Labelled photos from "rice disease prediction system", an image-classification folder in Manjula123-hi/rice-plant-leaf-disease. The possible labels are: bacterial leaf blight, brown spot, healthy, leaf blast, leaf scald, narrow brown spot.

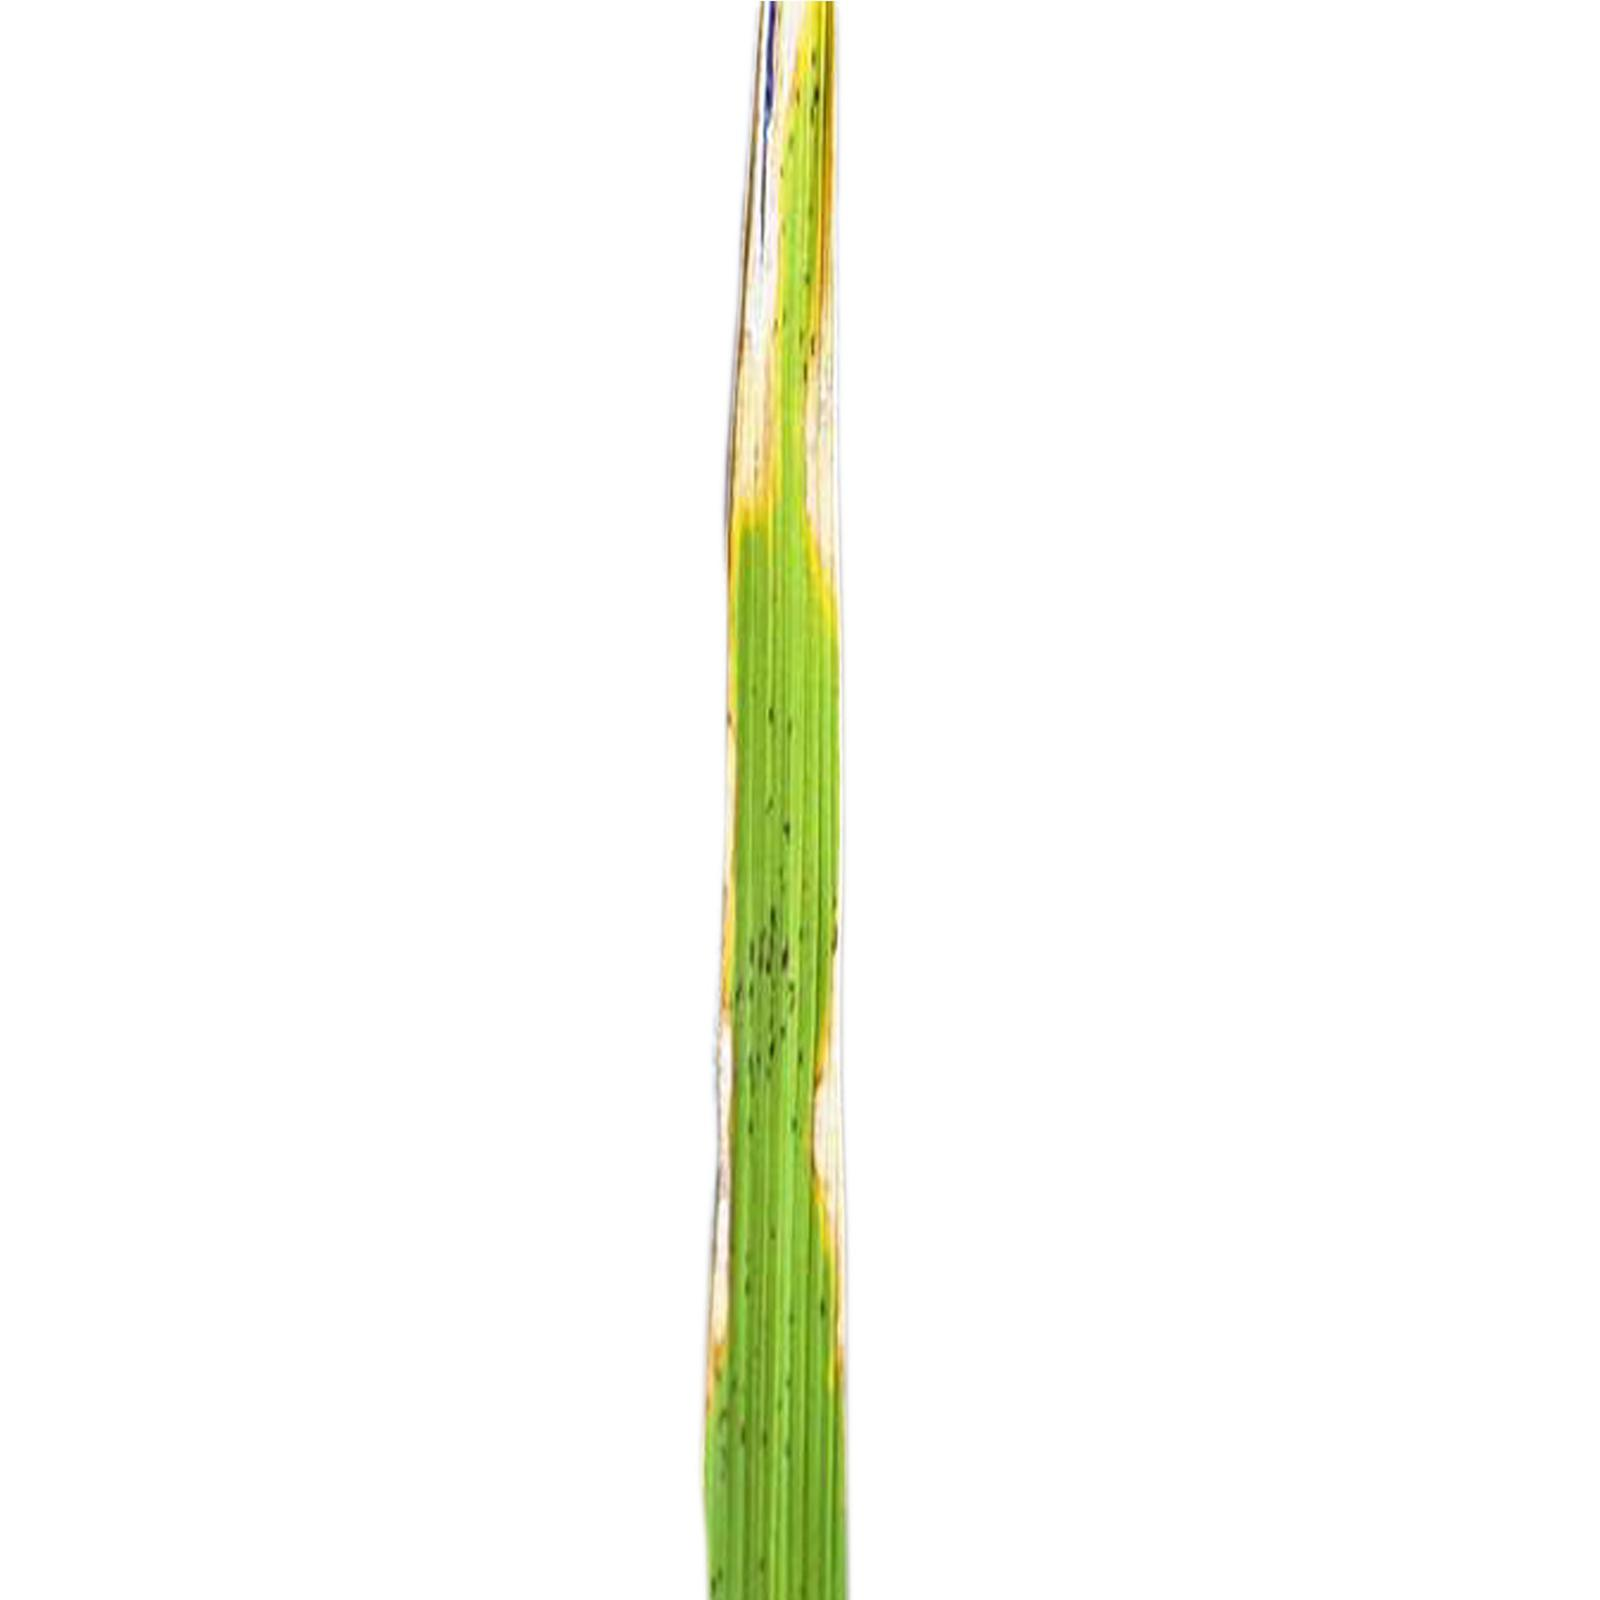
Label: leaf scald

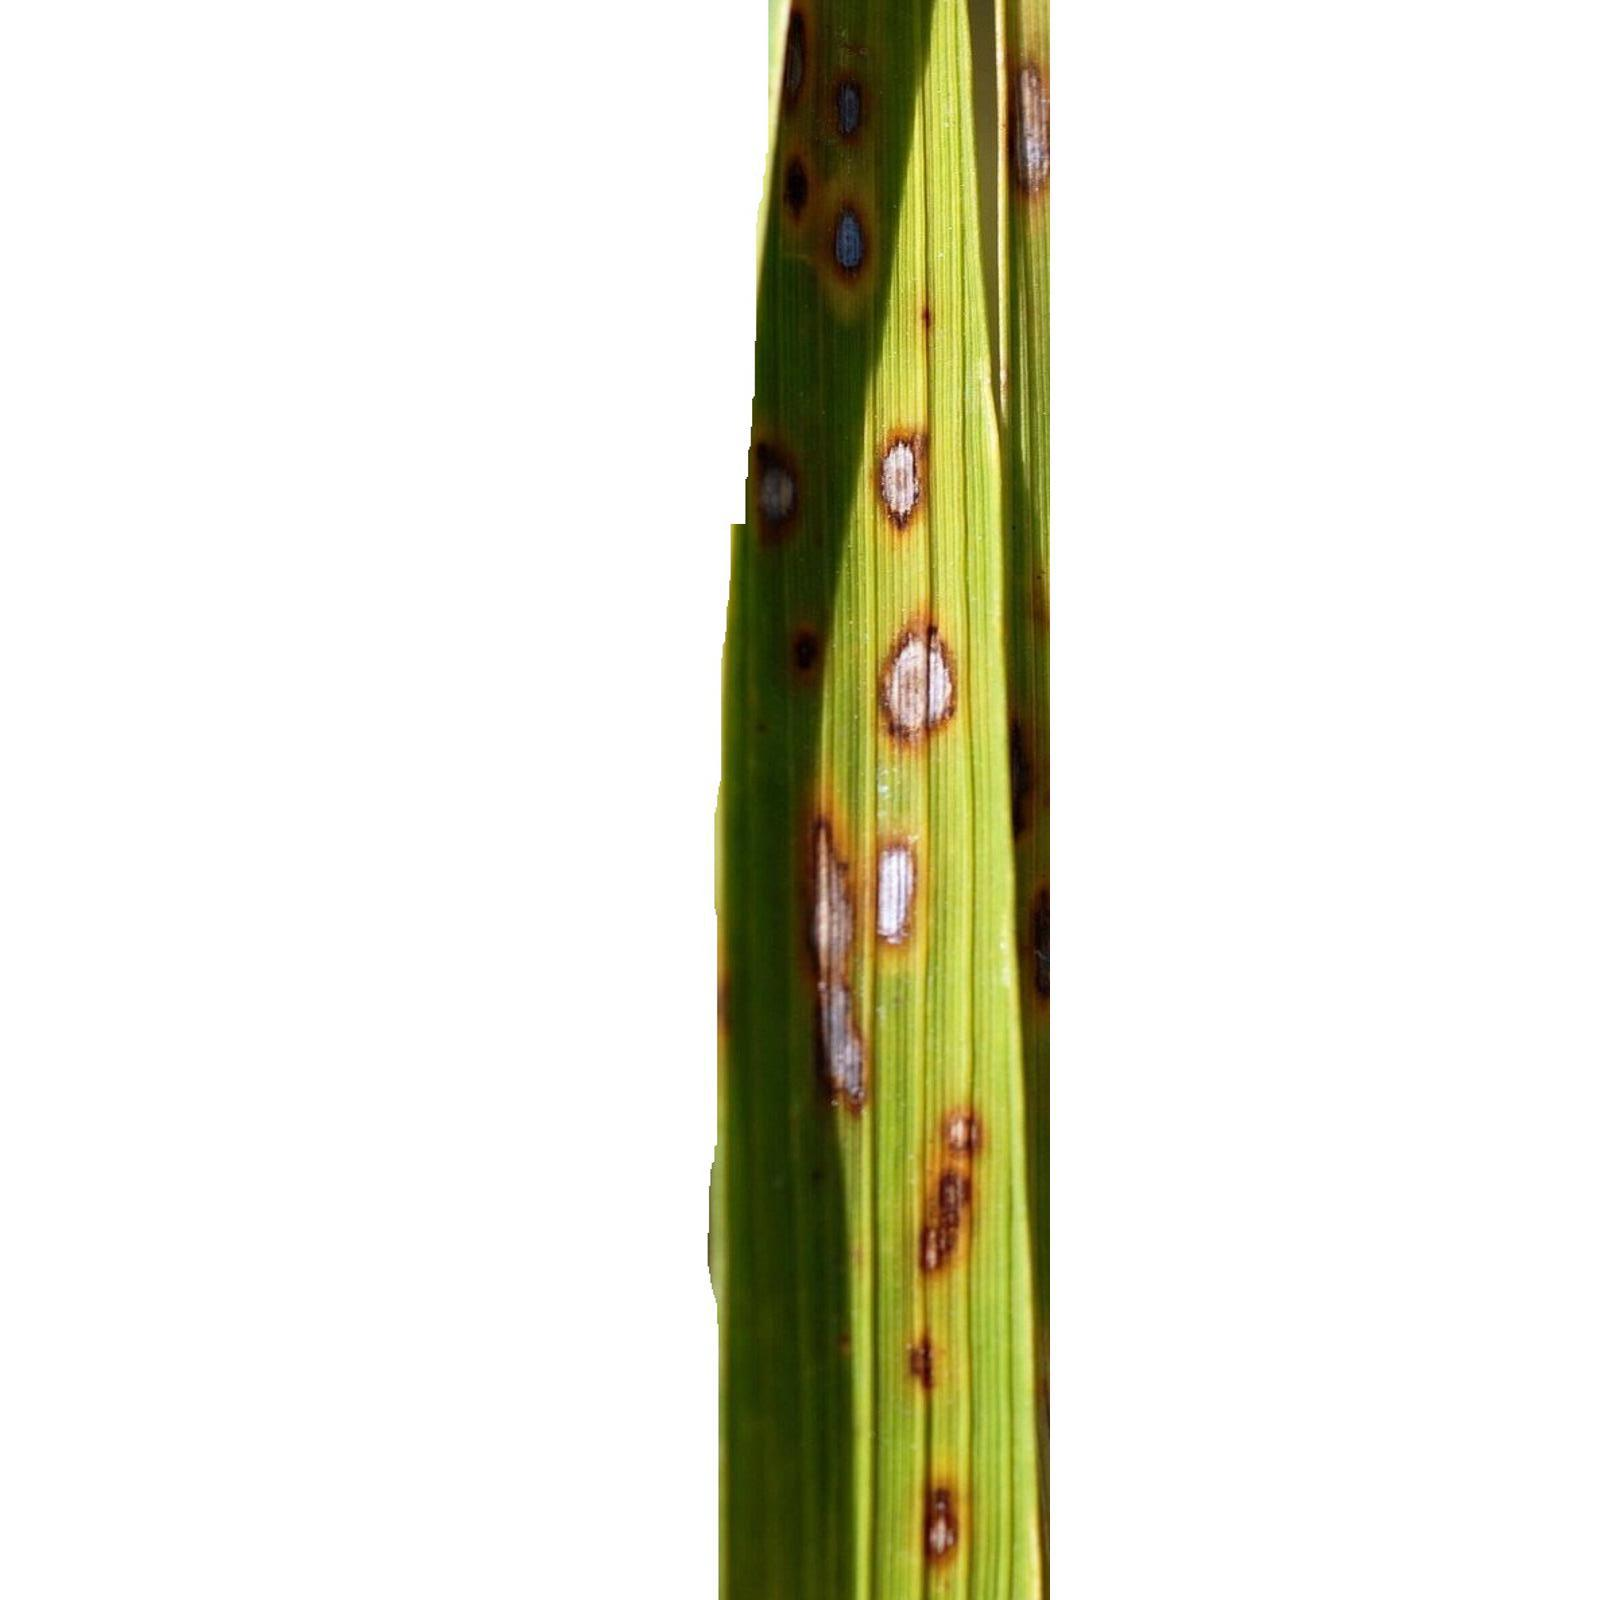
Label: brown spot

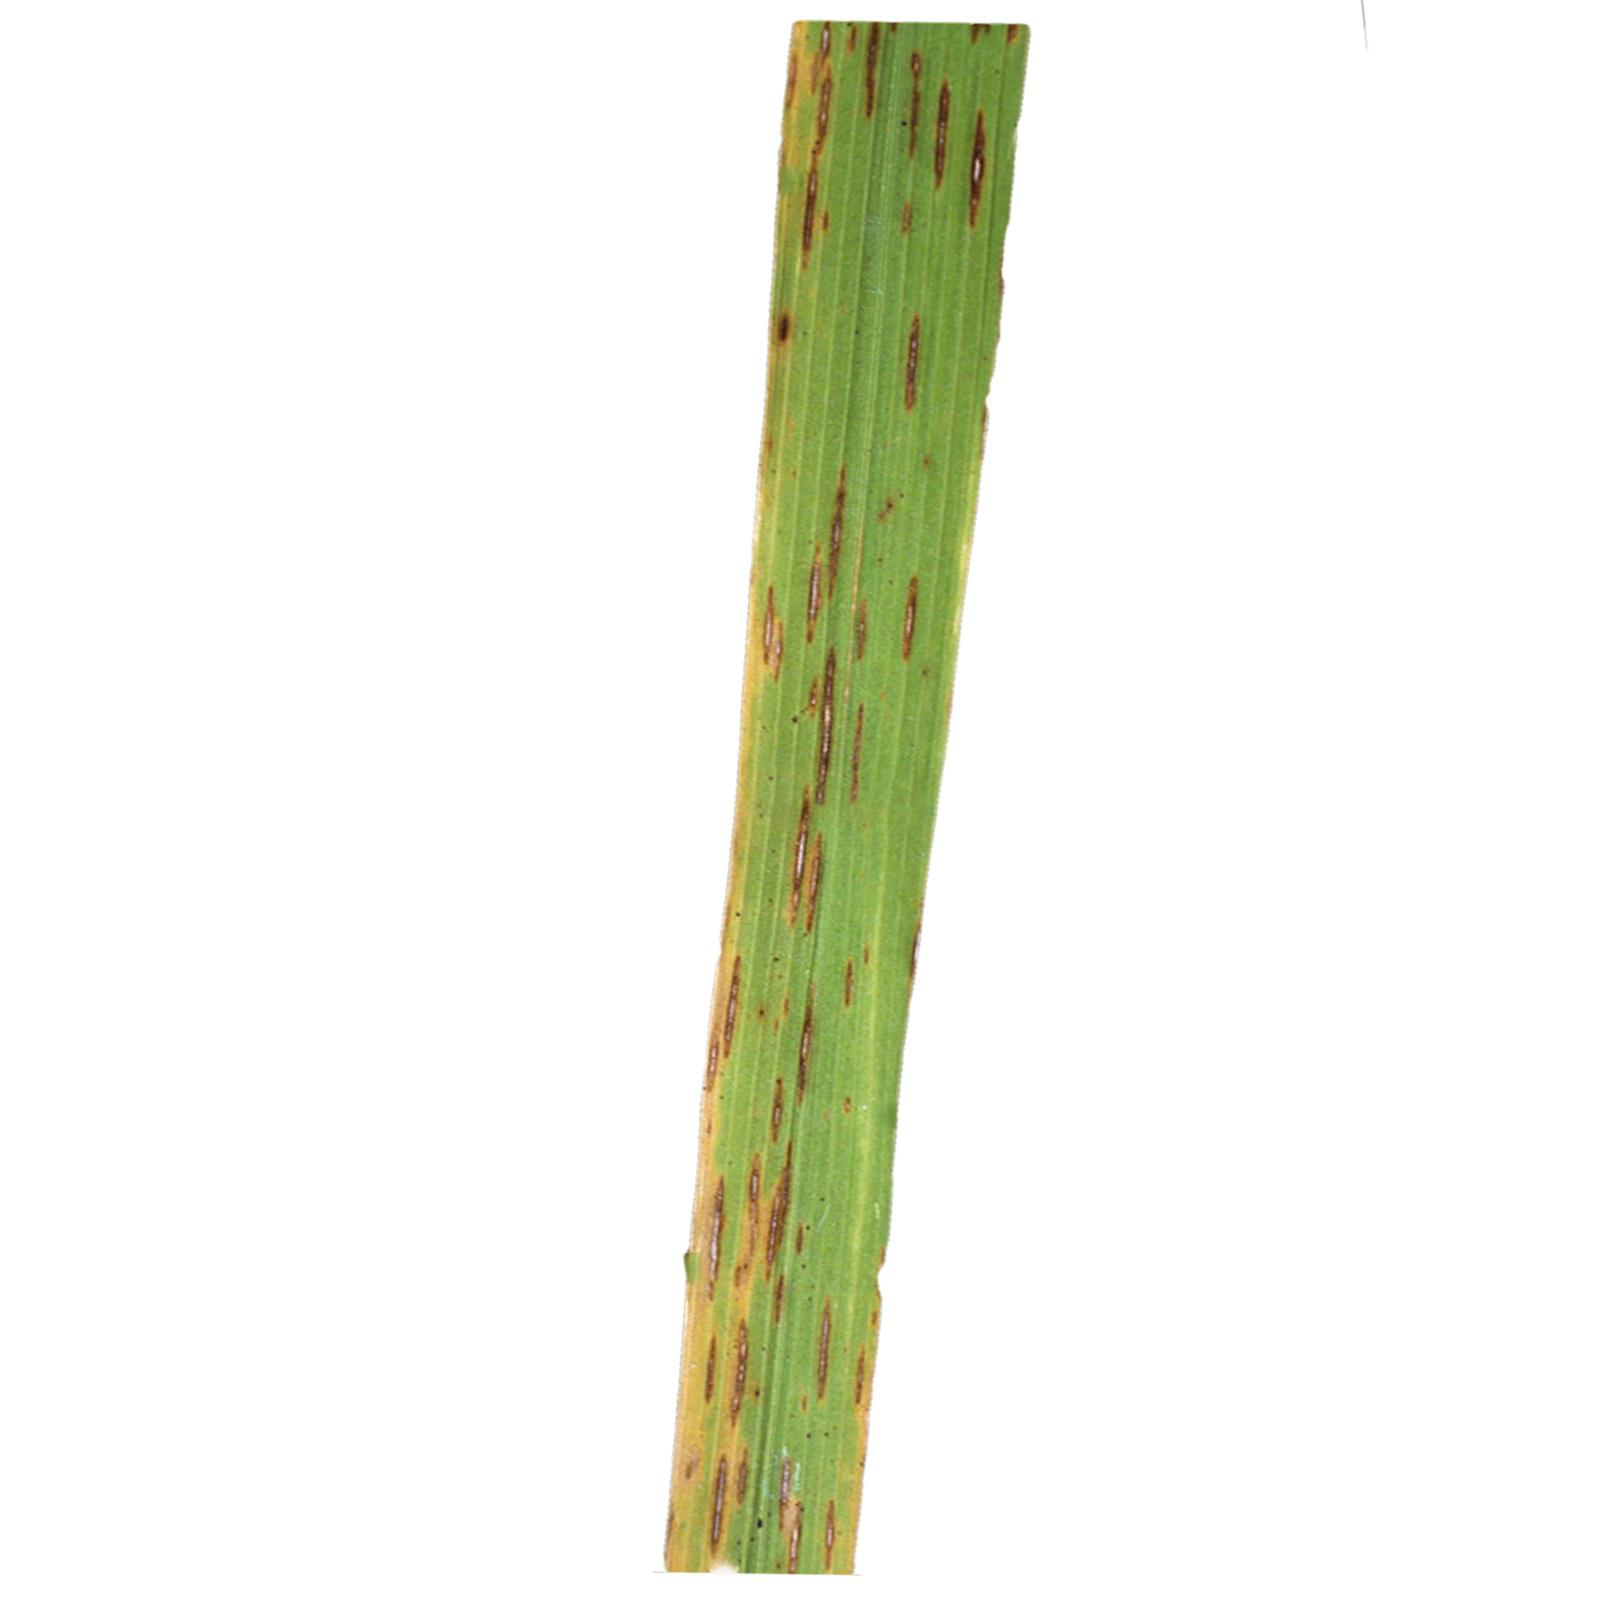
Label: narrow brown spot

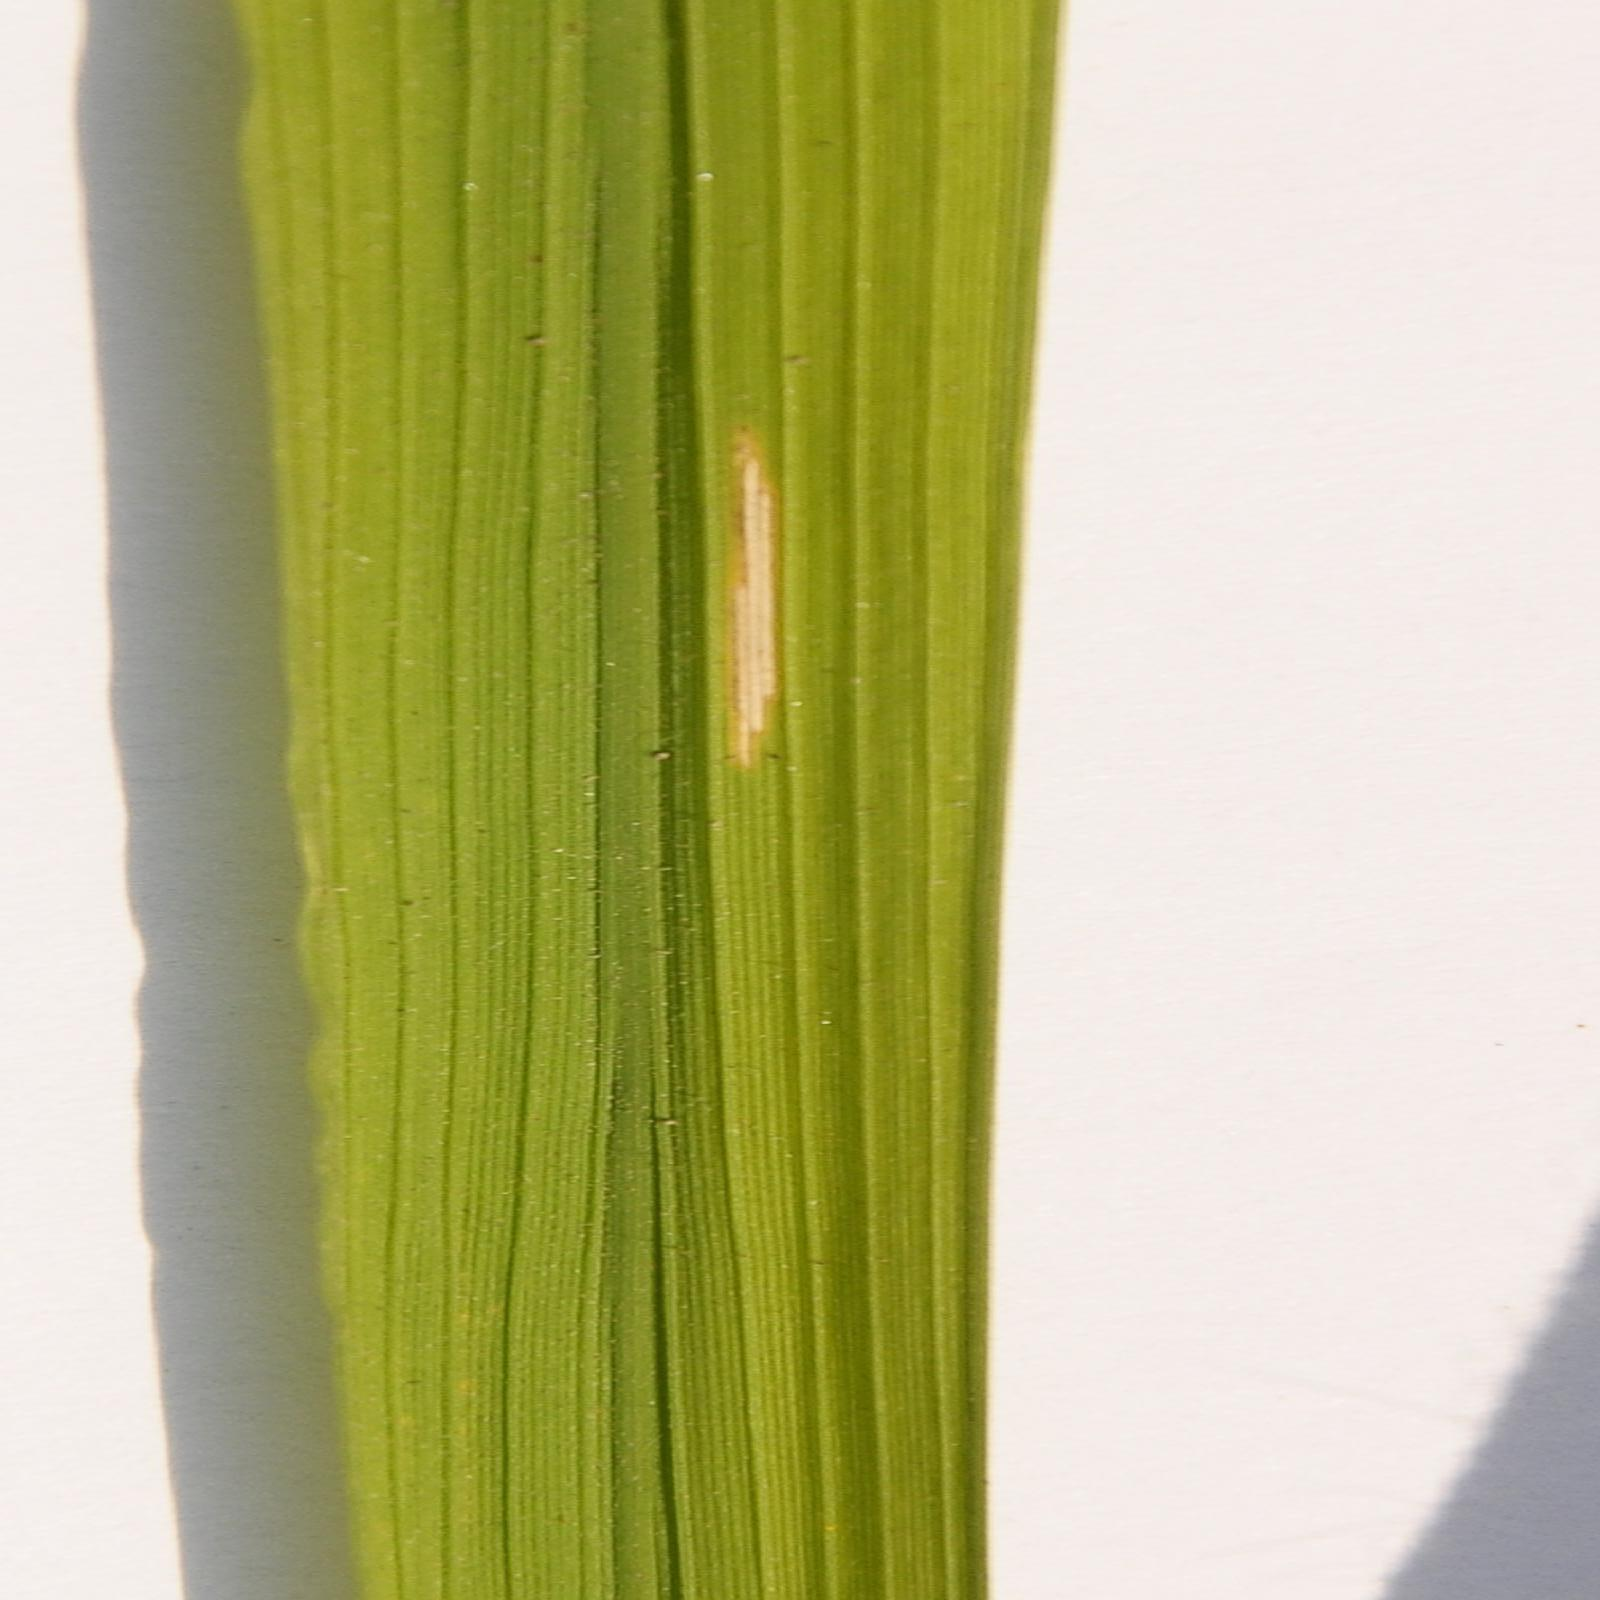
Label: bacterial leaf blight

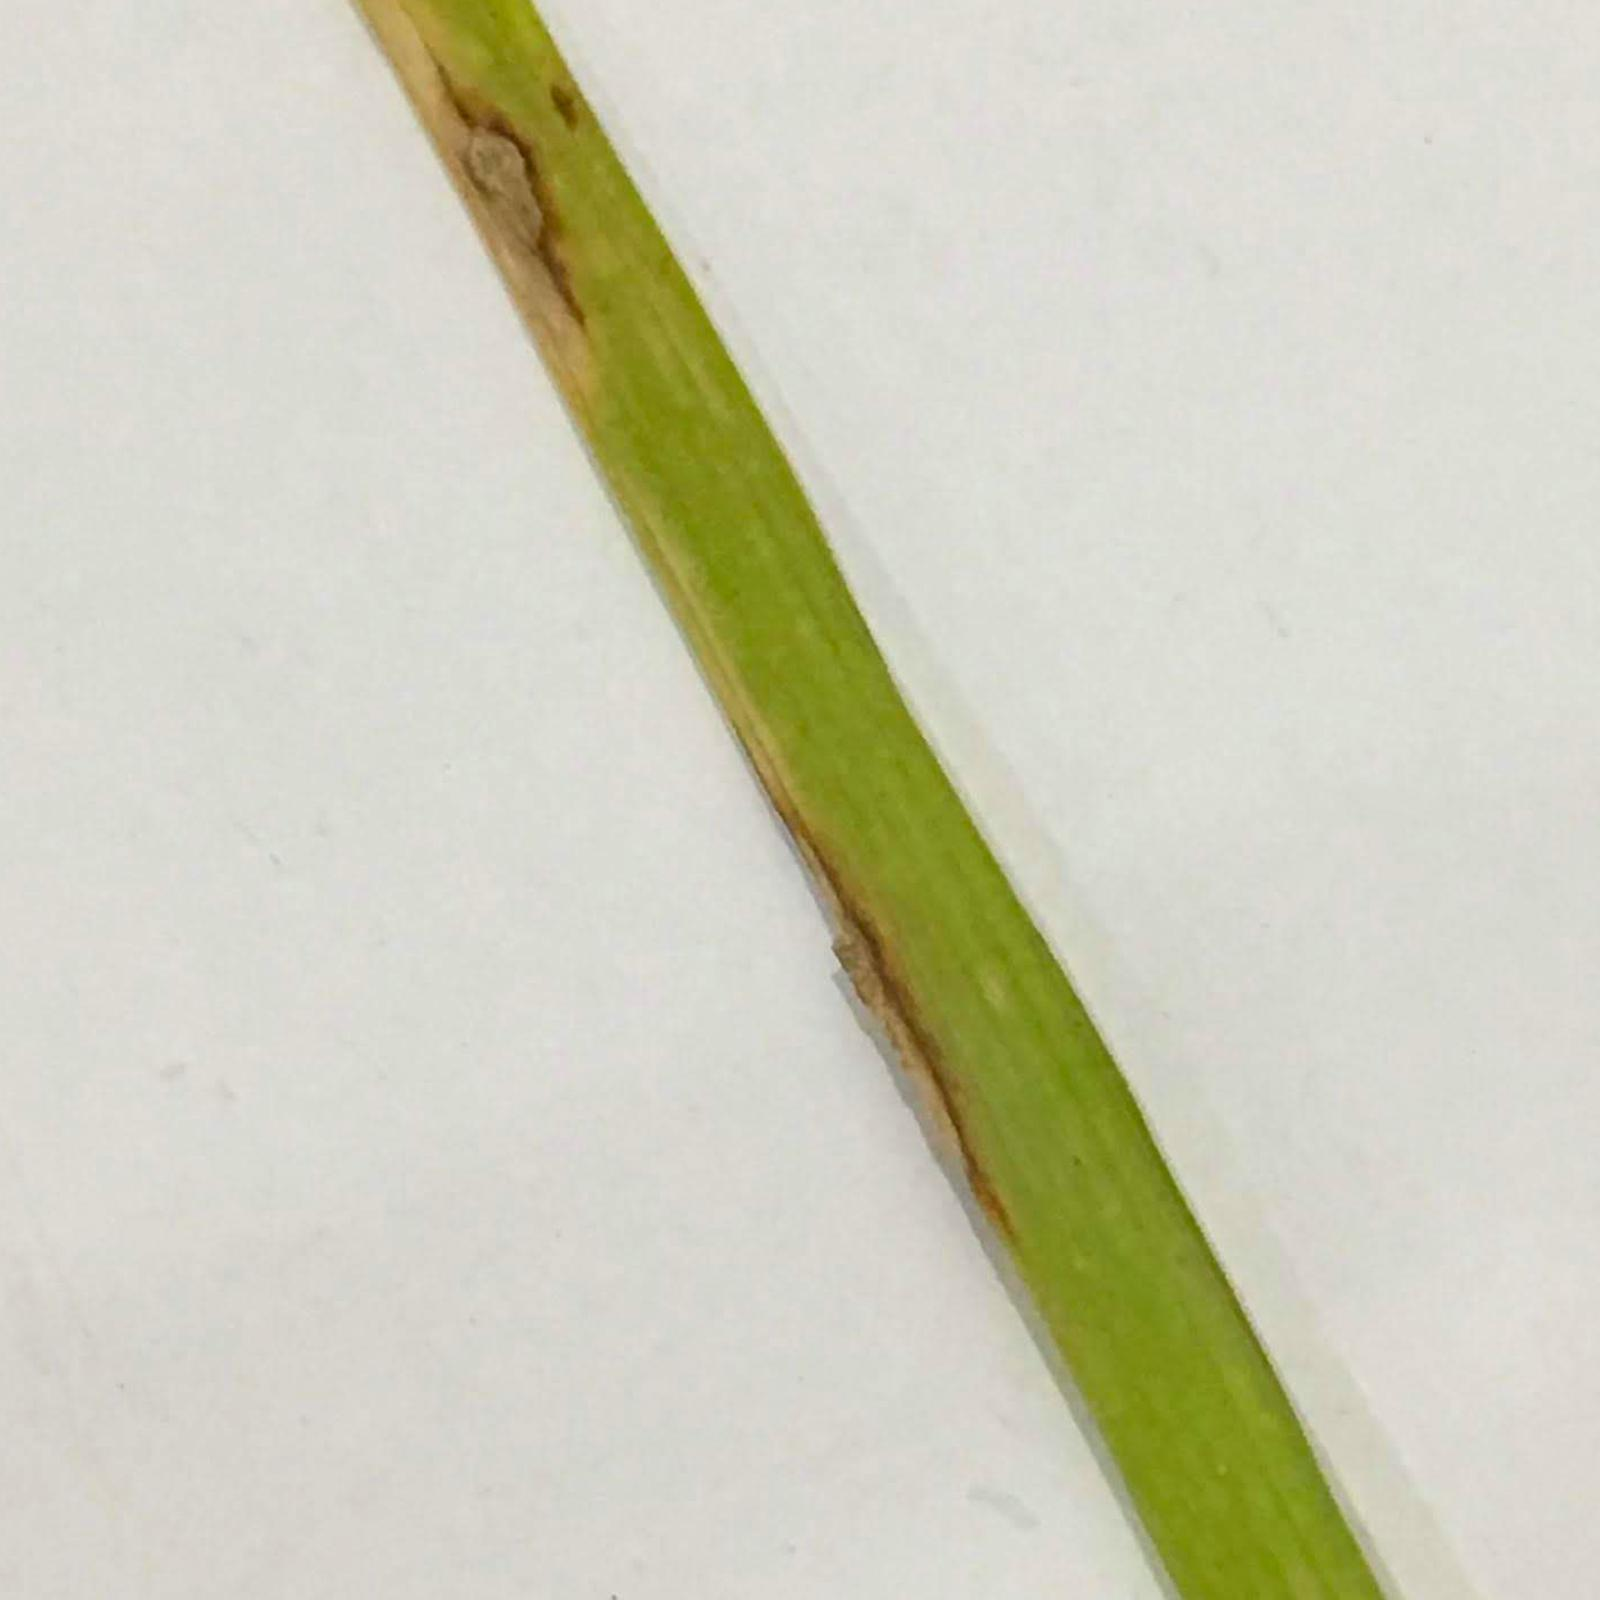
Label: leaf blast

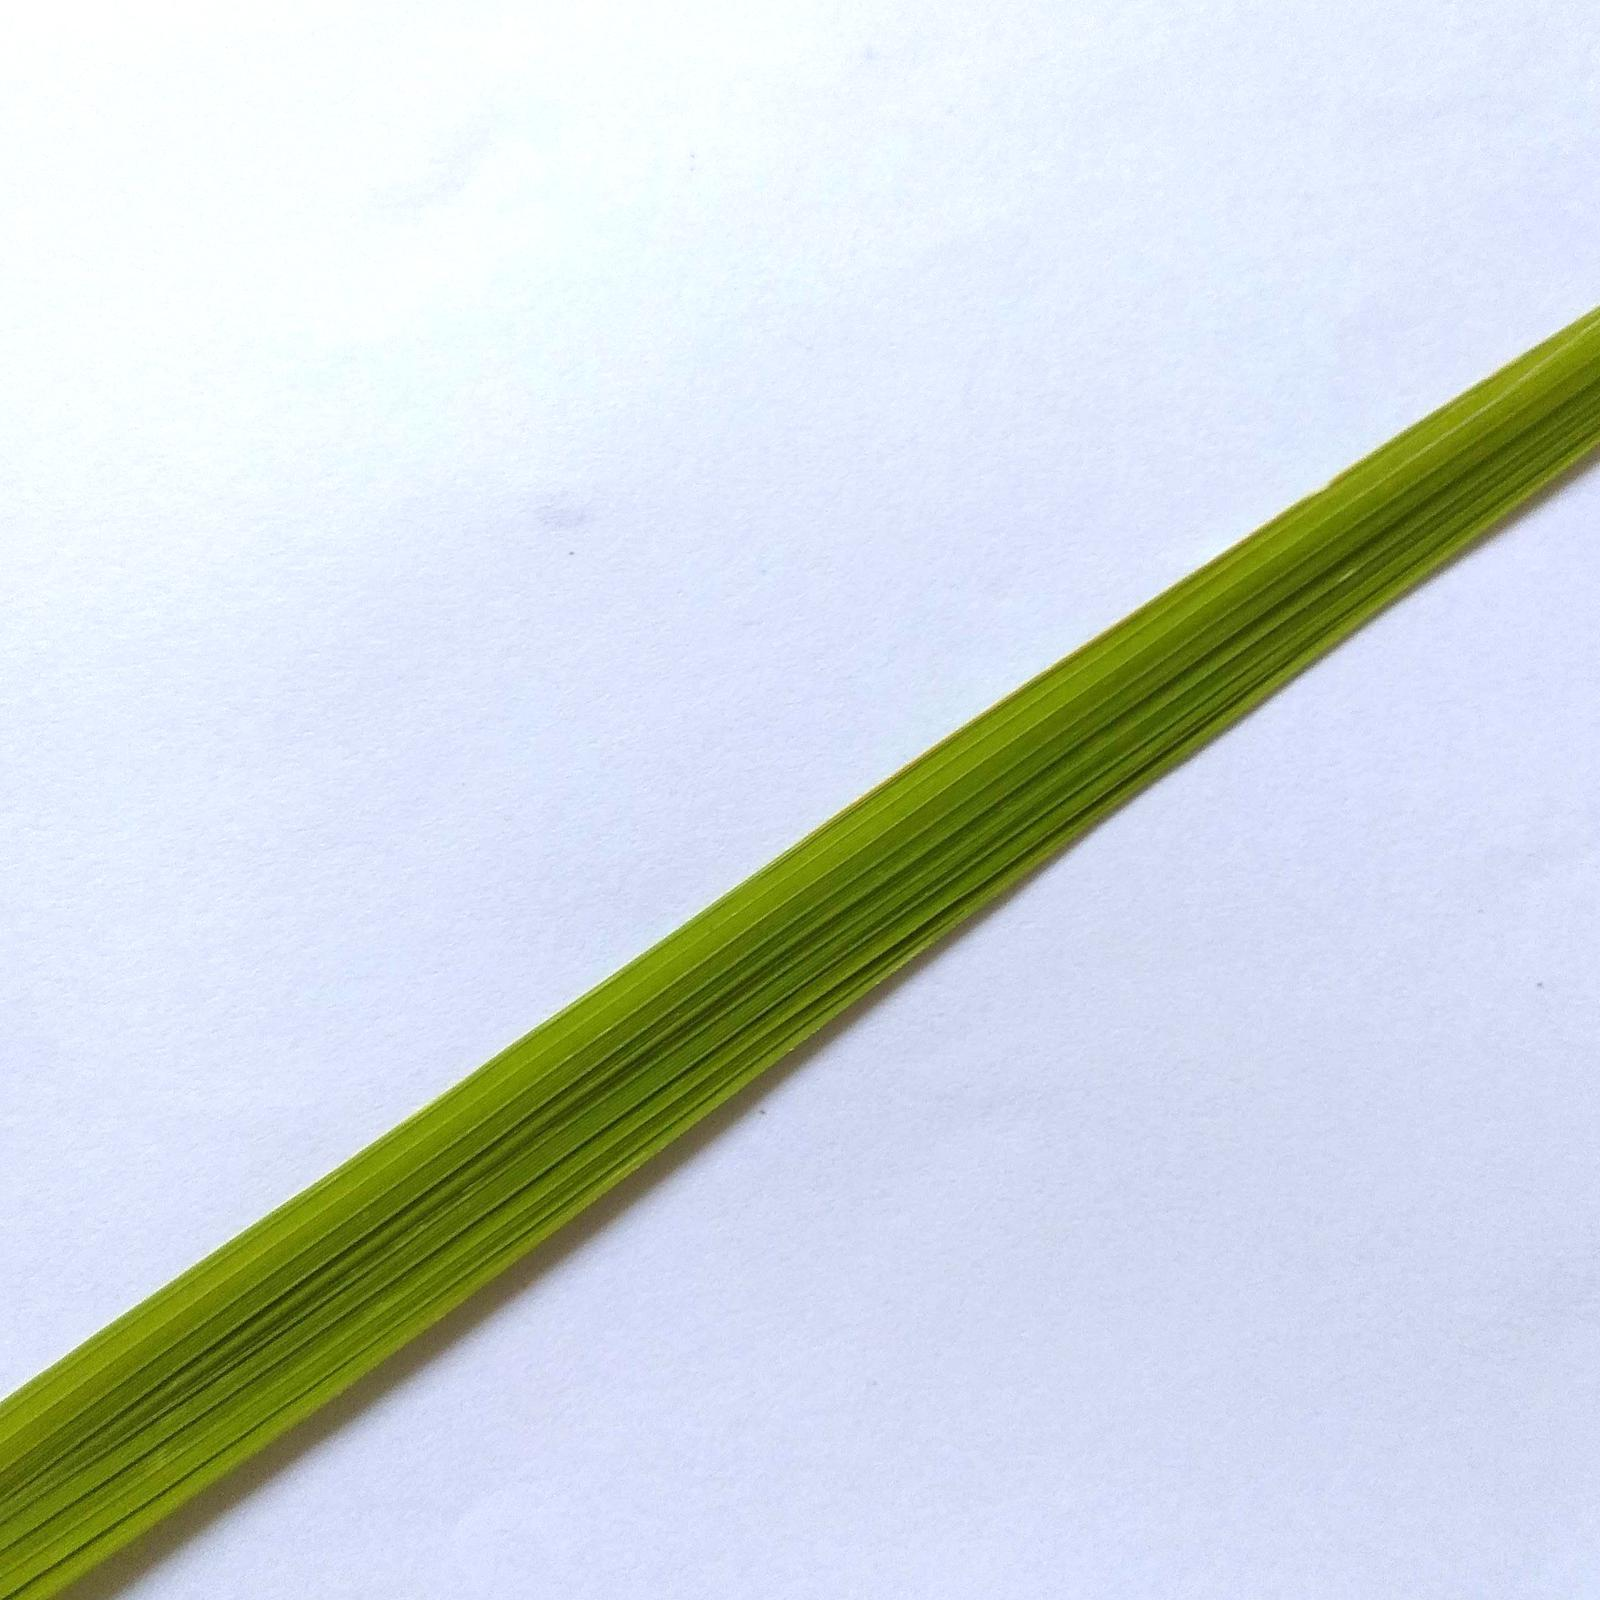
Label: healthy
